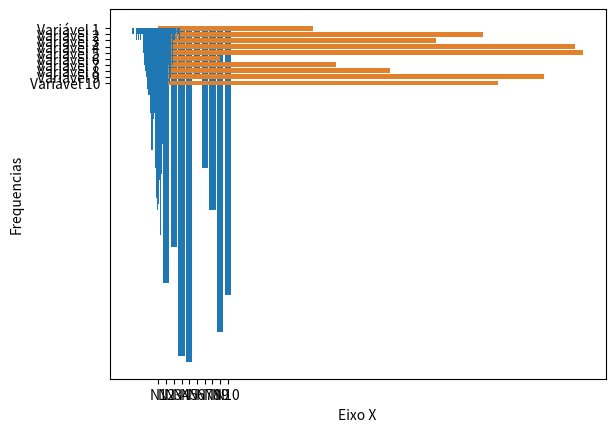

Write Python code to recreate this figure.
# %%
import matplotlib.pyplot as plt
import seaborn as sns

x = [20, 42, 36, 54, 55, 8, 23, 30, 50, 44]
y = ['N1', 'N2','N3','N4','N5','N6','N7','N8','N9','N10',]
z = ['Variável 1','Variável 2','Variável 3','Variável 4','Variável 5','Variável 6',
     'Variável 7','Variável 8','Variável 9','Variável 10',]

# Barra Vertical
plt.bar(y, x)

# Barra Horizontal
plt.barh(z, x, color='g')

# Barra Horizontal com Seaborn
sns.barplot(x=x, y=z)

# %%
import matplotlib.pyplot as plt
import numpy as np

x = np.random.randn(1000)

plt.hist(x, bins = 100)
plt.xlabel('Eixo X')
plt.ylabel('Frequencias')